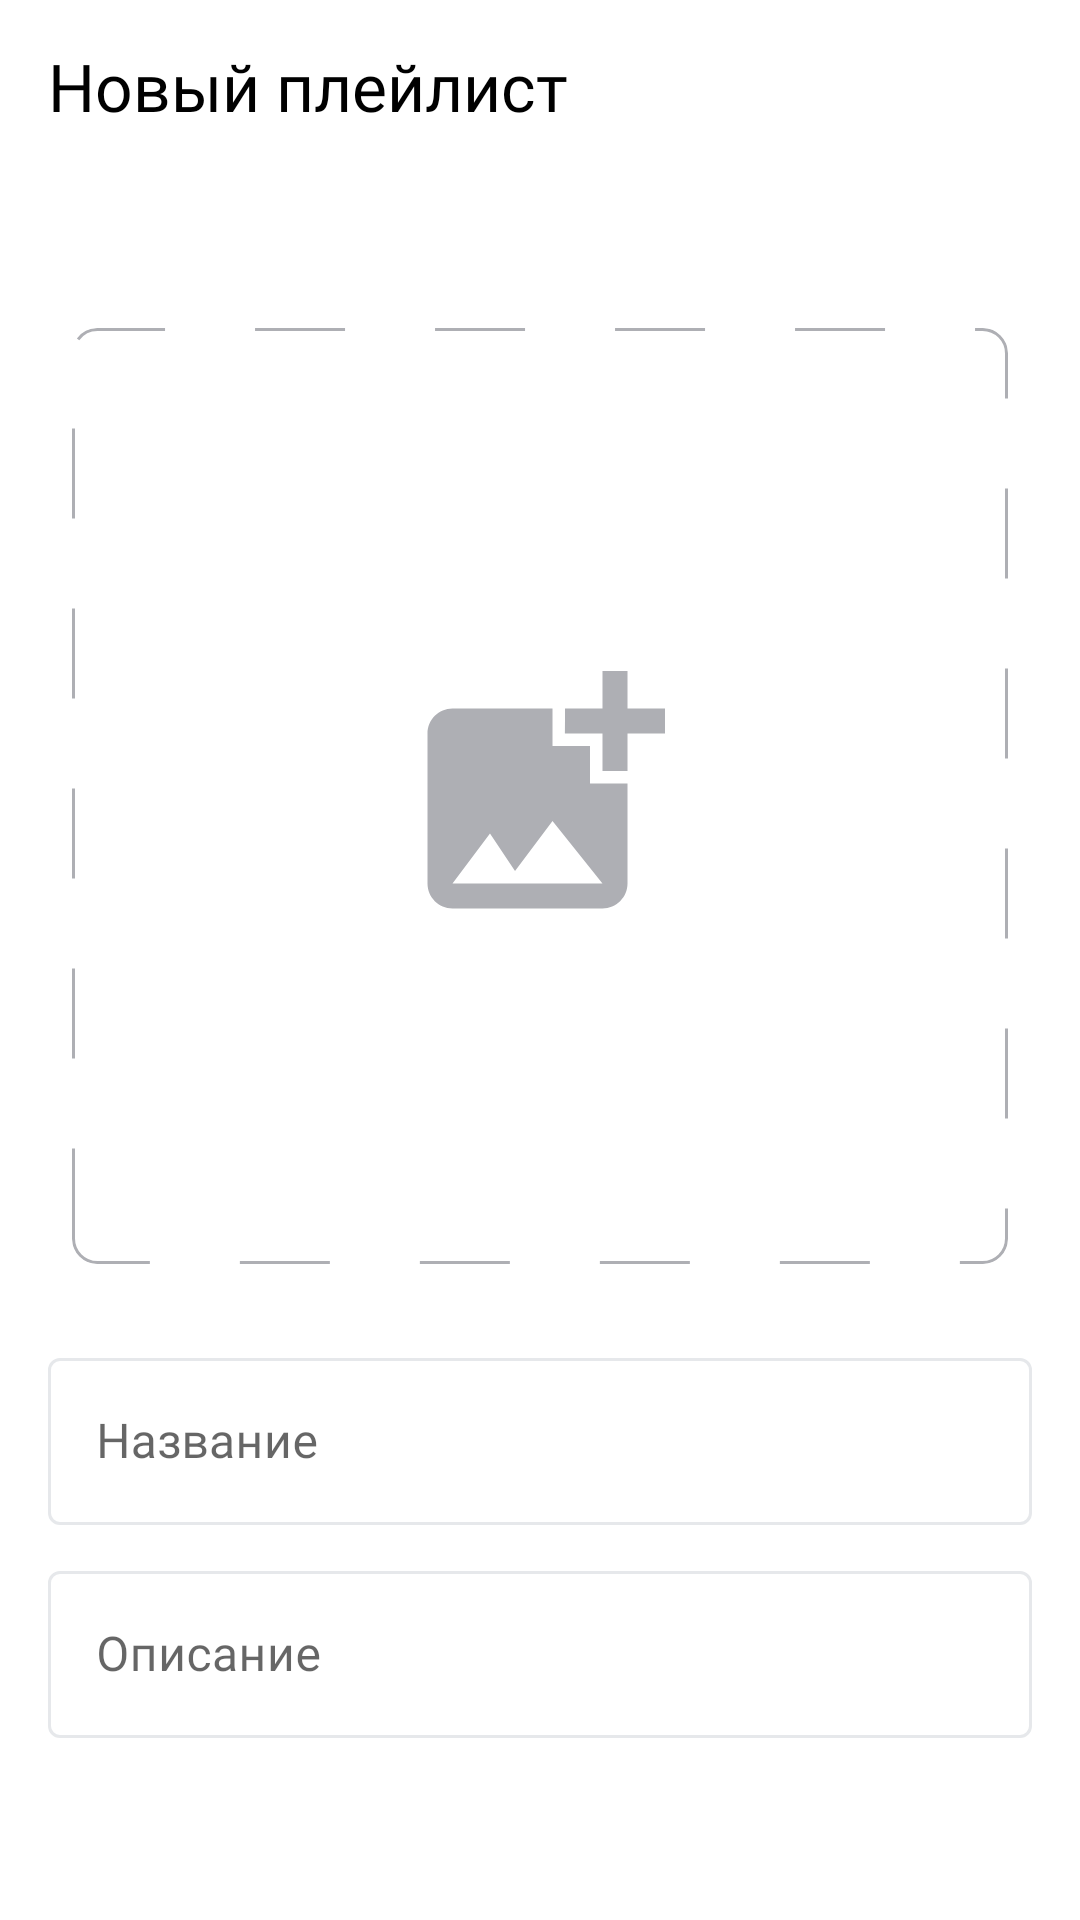

Produce the Android XML layout that renders to this screen, including the resource entries it uses.
<!-- AndroidManifest.xml: application theme Theme.MaterialComponents.DayNight.NoActionBar -->
<!-- res/layout/fragment_playlist_creation.xml -->
<?xml version="1.0" encoding="utf-8"?>
<LinearLayout xmlns:android="http://schemas.android.com/apk/res/android"
    xmlns:app="http://schemas.android.com/apk/res-auto"
    xmlns:tools="http://schemas.android.com/tools"
    style="@style/PlayerBackgroudStyle"
    android:layout_width="match_parent"
    android:layout_height="match_parent"
    android:orientation="vertical"
    tools:context=".library.ui.fragments.NewPlaylistFragment">

    <TextView
        android:id="@+id/llButtonBack"
        style="@style/SettingsHeaderStyle"
        android:drawablePadding="@dimen/dm_12dp"
        android:paddingStart="@dimen/dm_16dp"
        android:text="@string/st_new_playlist"
        app:drawableStartCompat="@drawable/ic_arrow_back"
        app:layout_constraintStart_toStartOf="parent"
        app:layout_constraintTop_toTopOf="parent" />

    <androidx.cardview.widget.CardView
        style="@style/PlayerBackgroudStyle"
        android:layout_width="312dp"
        android:layout_height="312dp"
        android:layout_gravity="center"
        android:layout_marginTop="26dp"
        app:cardBackgroundColor="@android:color/transparent"
        app:cardCornerRadius="@dimen/main_bt_margin_bottom_8dp"
        app:cardElevation="@dimen/zero">

        <ImageView
            android:id="@+id/ivNewPlaylistImage"
            android:layout_width="match_parent"
            android:layout_height="match_parent"
            android:background="@android:color/transparent"
            android:scaleType="centerCrop"
            android:src="@drawable/new_playlist" />
    </androidx.cardview.widget.CardView>

    <com.google.android.material.textfield.TextInputLayout
        style="@style/Widget.MaterialComponents.TextInputLayout.OutlinedBox"
        android:layout_width="match_parent"
        android:layout_height="wrap_content"
        android:layout_marginTop="26dp"
        android:paddingLeft="@dimen/dm_16dp"
        android:paddingRight="@dimen/dm_16dp"
        app:boxStrokeColor="@color/edit_text_outline_color">

        <EditText
            android:id="@+id/etNewPlaylistNameInput"
            style="@style/PlayerTextStyle"
            android:layout_width="match_parent"
            android:layout_height="wrap_content"
            android:fontFamily="@font/ys_display_regular"
            android:hint="@string/st_playlist_name"
            android:imeOptions="actionDone"
            android:inputType="text"
            android:maxLength="30"
            android:maxLines="1"
            android:singleLine="true"
            android:textCursorDrawable="@drawable/shape_edit_text_cursor"
            android:textSize="@dimen/settings_content_text_size_16sp" />
    </com.google.android.material.textfield.TextInputLayout>

    <com.google.android.material.textfield.TextInputLayout
        style="@style/Widget.MaterialComponents.TextInputLayout.OutlinedBox"
        android:layout_width="match_parent"
        android:layout_height="wrap_content"
        android:layout_marginTop="@dimen/dm_10dp"
        android:paddingLeft="@dimen/dm_16dp"
        android:paddingRight="@dimen/dm_16dp"
        app:boxStrokeColor="@color/edit_text_outline_color">

        <EditText
            android:id="@+id/etDescriptionInput"
            style="@style/PlayerTextStyle"
            android:layout_width="match_parent"
            android:layout_height="wrap_content"
            android:fontFamily="@font/ys_display_regular"
            android:hint="@string/st_playlist_description"
            android:imeOptions="actionDone"
            android:inputType="text"
            android:maxLength="30"
            android:maxLines="1"
            android:singleLine="true"
            android:textCursorDrawable="@drawable/shape_edit_text_cursor"
            android:textSize="@dimen/settings_content_text_size_16sp" />
    </com.google.android.material.textfield.TextInputLayout>

    <Button
        android:id="@+id/bCreatePlaylistButton"
        style="@style/CreatePlaylistButtonStyle"
        android:layout_gravity="center"
        android:layout_marginHorizontal="@dimen/dm_17dp"
        android:layout_marginTop="70dp"
        android:enabled="false"
        android:foreground="?attr/selectableItemBackground"
        android:insetTop="@dimen/zero"
        android:insetBottom="@dimen/zero"
        android:text="@string/st_playlist_create" />
</LinearLayout>
<!-- resources referenced by this layout -->
<resources>
  <dimen name="dm_10dp">10dp</dimen>
  <dimen name="dm_12dp">12dp</dimen>
  <dimen name="dm_16dp">16dp</dimen>
  <dimen name="dm_17dp">17dp</dimen>
  <dimen name="main_bt_margin_bottom_8dp">8dp</dimen>
  <dimen name="settings_content_text_size_16sp">16sp</dimen>
  <dimen name="zero">0dp</dimen>
  <!-- drawable new_playlist (drawable) -->
  <?xml version="1.0" encoding="utf-8"?>
  <layer-list xmlns:android="http://schemas.android.com/apk/res/android">
      <item
          android:width="312dp"
          android:height="312dp">
          <shape android:shape="rectangle">
              <stroke
                  android:width="1dp"
                  android:color="@color/yp_dark_grey"
                  android:dashWidth="30dp"
                  android:dashGap="30dp" />
              <corners android:radius="8dp" />
          </shape>
      </item>
      <item
          android:width="100dp"
          android:height="100dp"
          android:drawable="@drawable/ic_new_playlist"
          android:gravity="center" />
  </layer-list>
  <!-- drawable shape_edit_text_cursor (drawable) -->
  <?xml version="1.0" encoding="utf-8"?>
  <shape xmlns:android="http://schemas.android.com/apk/res/android">
      <size android:width="2dp" />
      <size android:height="22dp" />
      <corners android:radius="1dp"/>
      <solid android:color="@color/yp_switch_blue" />
  </shape>
  <string name="st_new_playlist">Новый плейлист</string>
  <string name="st_playlist_create">Создать</string>
  <string name="st_playlist_description">Описание</string>
  <string name="st_playlist_name">Название</string>
  <style name="PlayerBackgroudStyle">
          <item name="android:background">@color/white</item>
      </style>
  <style name="PlayerTextStyle">
          <item name="android:textColor">@color/yp_black_background</item>
      </style>
  <style name="SettingsHeaderStyle">
          <item name="android:layout_width">match_parent</item>
          <item name="android:layout_height">wrap_content</item>
          <item name="android:layout_marginTop">@dimen/top_element_margin_top</item>
          <item name="android:layout_marginBottom">@dimen/top_element_margin_bottom</item>
          <item name="android:textSize">@dimen/main_screen_text_size</item>
          <item name="android:fontFamily">@font/ys_display_medium</item>
          <item name="android:textColor">@color/black</item>
          <item name="android:textFontWeight">500</item>
      </style>
  <color name="yp_dark_grey">#AEAFB4</color>
  <!-- drawable ic_new_playlist (drawable) -->
  <vector xmlns:android="http://schemas.android.com/apk/res/android"
      android:width="100dp"
      android:height="100dp"
      android:viewportWidth="100"
      android:viewportHeight="100">
      <group>
          <clip-path android:pathData="M8,0L92,0A8,8 0,0 1,100 8L100,92A8,8 0,0 1,92 100L8,100A8,8 0,0 1,0 92L0,8A8,8 0,0 1,8 0z" />
          <path
              android:fillColor="#AEAFB4"
              android:pathData="M79.17,29.17V41.63C79.17,41.63 70.88,41.67 70.83,41.63V29.17H58.33C58.33,29.17 58.38,20.88 58.33,20.83H70.83V8.33H79.17V20.83H91.67V29.17H79.17ZM66.67,45.83V33.33H54.17V20.83H20.83C16.25,20.83 12.5,24.58 12.5,29.17V79.17C12.5,83.75 16.25,87.5 20.83,87.5H70.83C75.42,87.5 79.17,83.75 79.17,79.17V45.83H66.67ZM20.83,79.17L33.33,62.5L41.67,75L54.17,58.33L70.83,79.17H20.83Z" />
      </group>
  </vector>
  <color name="yp_switch_blue">#3772E7</color>
  <color name="white">#FFFFFFFF</color>
  <color name="yp_black_background">#1A1B22</color>
  <dimen name="top_element_margin_top">14dp</dimen>
  <dimen name="top_element_margin_bottom">40dp</dimen>
  <dimen name="main_screen_text_size">22sp</dimen>
  <color name="black">#FF000000</color>
</resources>
